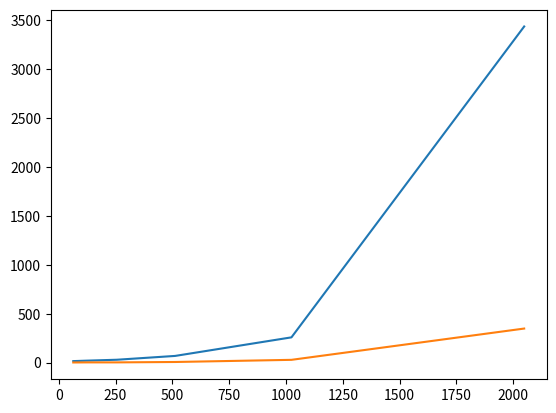

Write the Python code that produced this figure.
#!/usr/bin/env python

import matplotlib.pyplot as plt

class DeviceRunningTime:

    def __init__(self, n):
        self.name = n
        self.sim_size = []
        self.add_event = []
        self.add_source = []
        self.set_bnd = []
        self.diffuse = []
        self.advect = []
        self.project_a = []
        self.project_b = []
        self.project_c = []
        self.runtime = []
        self.total_runtime = []

    def set_runtimes(self, size, ade, ads, sb, d, a, pa, pb, pc, r, tr):
        self.sim_size.append(size)
        self.add_event.append(ade)
        self.add_source.append(ads)
        self.set_bnd.append(sb)
        self.diffuse.append(d)
        self.advect.append(a)
        self.project_a.append(pa)
        self.project_b.append(pb)
        self.project_c.append(pc)
        self.runtime.append(r)
        self.total_runtime.append(tr)

    def plot(self):
        plt.plot(self.sim_size, self.total_runtime)


macbook = DeviceRunningTime("MacBook GPU")
macbook.set_runtimes(64, 0, 0, 0, 0, 0, 0, 0, 0, 0, 15)
macbook.set_runtimes(128, 0, 0, 0, 0, 0, 0, 0, 0, 0, 20)
macbook.set_runtimes(256, 0, 0, 0, 0, 0, 0, 0, 0, 0, 29)
macbook.set_runtimes(512, 0, 0, 0, 0, 0, 0, 0, 0, 0, 68)
macbook.set_runtimes(1024, 0, 0, 0, 0, 0, 0, 0, 0, 0, 258)
macbook.set_runtimes(2048, 0, 0, 0, 0, 0, 0, 0, 0, 0, 3438)

iMac = DeviceRunningTime("iMac GPU")
iMac.set_runtimes(64, 0, 0, 0, 0, 0, 0, 0, 0, 0, 1)
iMac.set_runtimes(128, 0, 0, 0, 0, 0, 0, 0, 0, 0, 2)
iMac.set_runtimes(256, 0, 0, 0, 0, 0, 0, 0, 0, 0, 2)
iMac.set_runtimes(512, 0, 0, 0, 0, 0, 0, 0, 0, 0, 6)
iMac.set_runtimes(1024, 0, 0, 0, 0, 0, 0, 0, 0, 0, 28)
iMac.set_runtimes(2048, 0, 0, 0, 0, 0, 0, 0, 0, 0, 348)

plt.figure(1)

macbook.plot()
iMac.plot()

plt.show()
